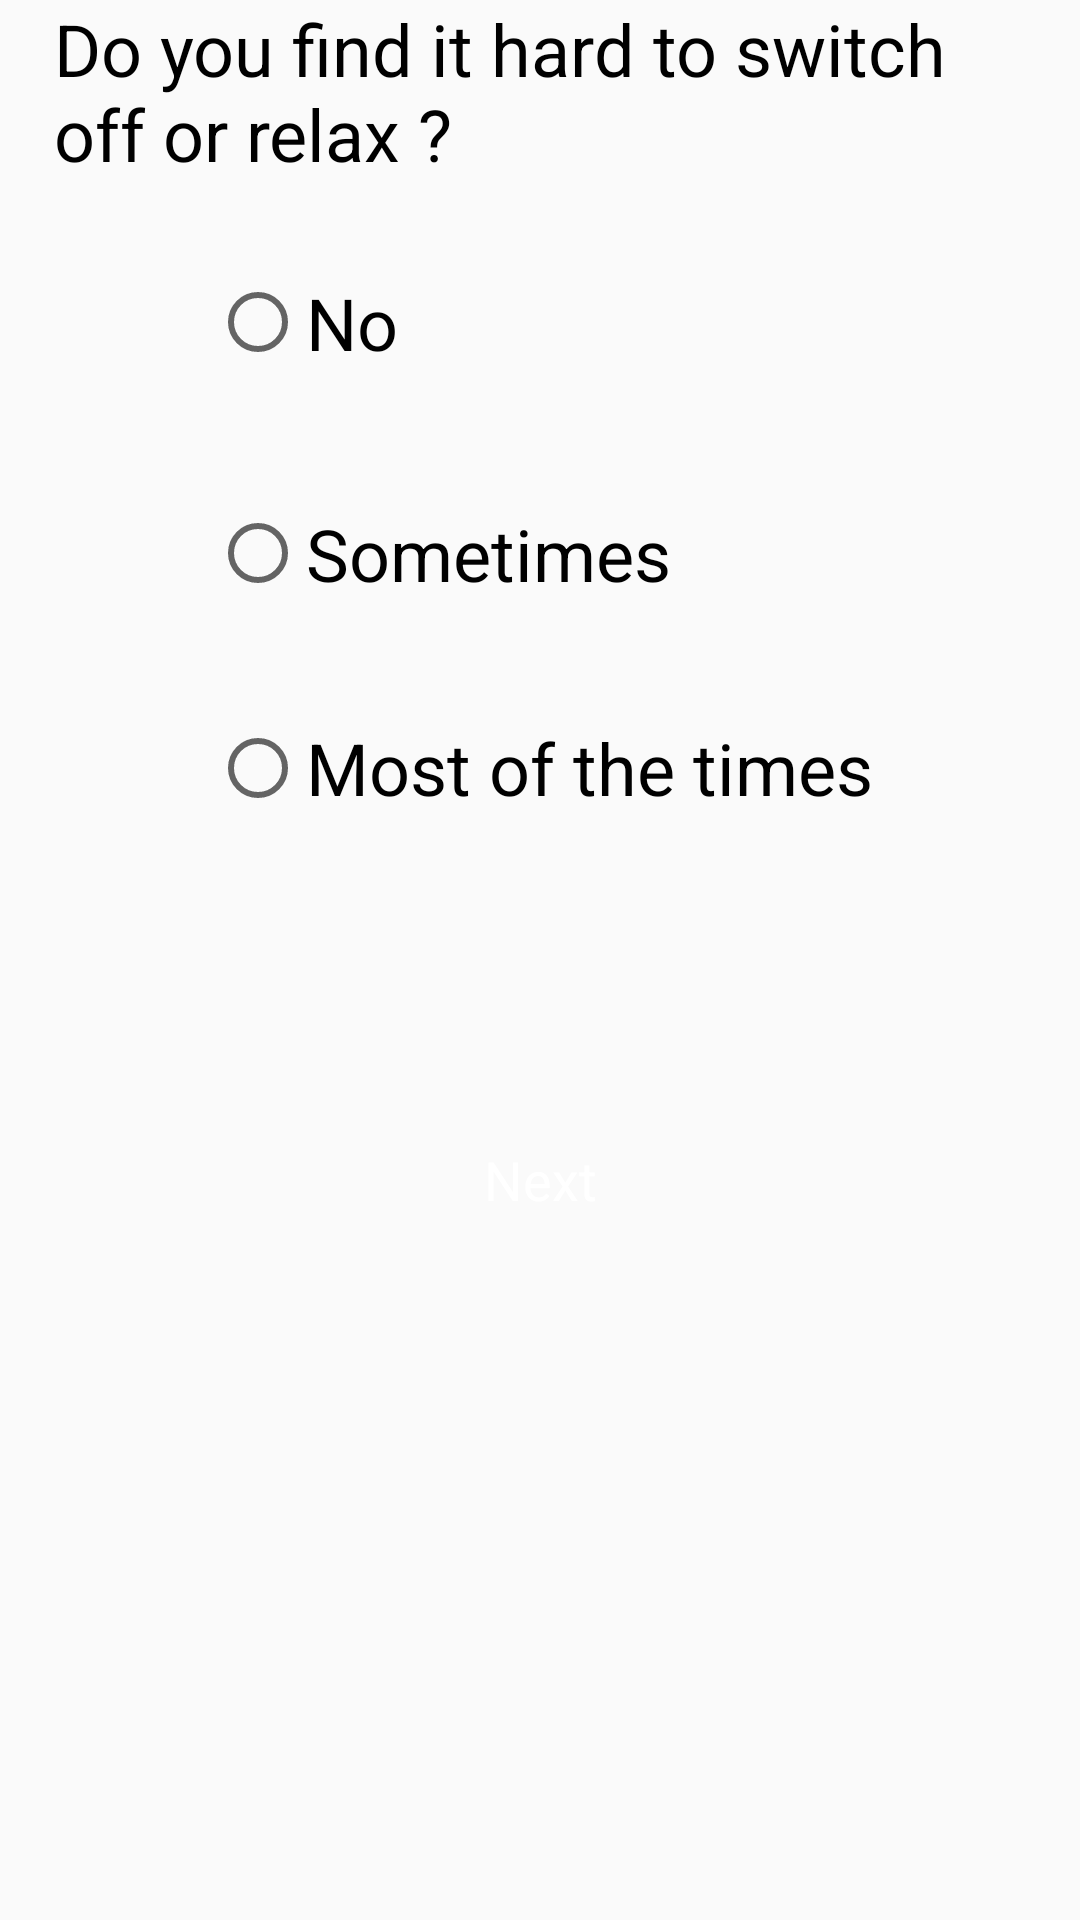

Write the Android layout XML for this screen, with the resource values it uses.
<!-- AndroidManifest.xml: application theme AppTheme -->
<!-- res/layout/ninth_ques_stress.xml -->
<?xml version="1.0" encoding="utf-8"?>
<LinearLayout xmlns:android="http://schemas.android.com/apk/res/android"
    xmlns:app="http://schemas.android.com/apk/res-auto"
    android:orientation="vertical"
    android:layout_width="match_parent"
    android:layout_height="match_parent"
    android:paddingLeft="18dp"
    android:paddingRight="18dp"
    android:background="@drawable/back">

    <ScrollView
        android:layout_width="match_parent"
        android:layout_height="match_parent">

        <LinearLayout
            android:layout_width="match_parent"
            android:layout_height="match_parent"
            android:orientation="vertical">

            <TextView
                android:id="@+id/textView"
                android:layout_width="wrap_content"
                android:layout_height="56dp"
                android:text="Do you find it hard to switch off or relax ?"
                android:textColor="@android:color/black"
                android:textSize="24sp" />


            <RadioGroup
                android:id="@+id/radiogroup"
                android:layout_width="wrap_content"
                android:layout_height="293dp"
                android:layout_alignParentStart="true"
                android:layout_centerVertical="true"
                android:layout_marginStart="52dp">

                <RadioButton
                    android:id="@+id/radioButton2"
                    android:layout_width="103dp"
                    android:layout_height="63dp"
                    android:layout_marginTop="20dp"
                    android:text="No"
                    android:textSize="24sp"
                    app:layout_constraintTop_toBottomOf="@+id/textView" />

                <RadioButton
                    android:id="@+id/radioButton3"
                    android:layout_width="wrap_content"
                    android:layout_height="51dp"
                    android:layout_marginTop="20dp"
                    android:text="Sometimes"
                    android:textSize="24sp"
                    app:layout_constraintTop_toBottomOf="@+id/radioButton3" />

                <RadioButton
                    android:id="@+id/radioButton4"
                    android:layout_width="wrap_content"
                    android:layout_height="52dp"
                    android:layout_marginTop="20dp"
                    android:text="Most of the times"
                    android:textSize="24sp"
                    app:layout_constraintTop_toBottomOf="@+id/radioButton3" />
            </RadioGroup>

            <Button
                android:id="@+id/nine"
                style="@style/Base.TextAppearance.AppCompat.Body1"
                android:layout_width="match_parent"
                android:layout_height="wrap_content"
                android:layout_marginTop="16dp"
                android:background="@drawable/back2"
                android:clickable="true"
                android:padding="16dp"
                android:text="Next"
                android:textAllCaps="false"
                android:textColor="#fff"
                android:textSize="18sp" />


        </LinearLayout>
    </ScrollView>

</LinearLayout>
<!-- resources referenced by this layout -->
<resources>
  <style name="AppTheme" parent="Theme.AppCompat.Light.DarkActionBar">
      
          
          <item name="colorPrimary">@color/colorPrimary</item>
          <item name="colorPrimaryDark">@color/colorPrimaryDark</item>
          <item name="colorAccent">@color/colorAccent</item>
          <item name="android:colorForeground">@color/foreground_material_light</item>
      </style>
  <color name="colorPrimary">#3F51B5</color>
  <color name="colorPrimaryDark">#303F9F</color>
  <color name="colorAccent">#FF4081</color>
</resources>
